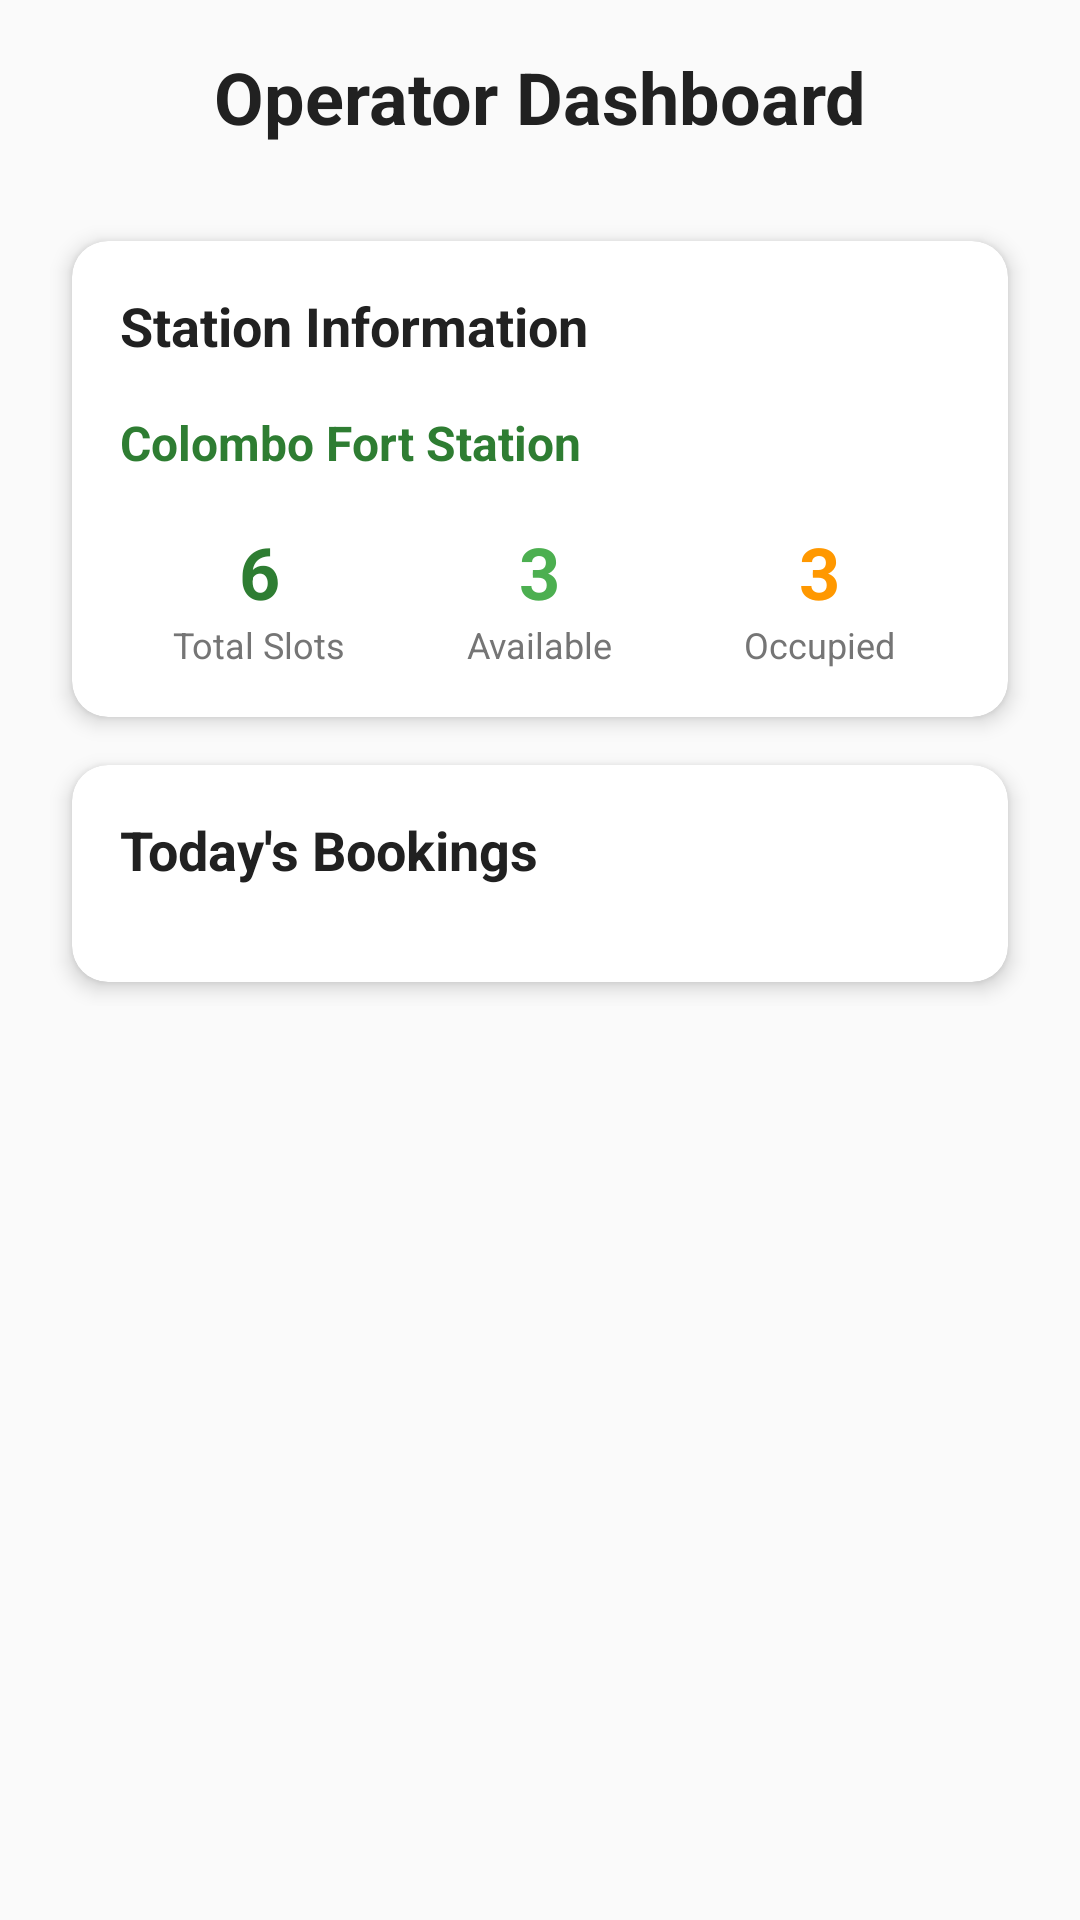

Produce the Android XML layout that renders to this screen, including the resource entries it uses.
<!-- AndroidManifest.xml: application theme Theme.EVChargingMobile -->
<!-- res/layout/fragment_operator_dashboard.xml -->
<?xml version="1.0" encoding="utf-8"?>
<ScrollView xmlns:android="http://schemas.android.com/apk/res/android"
    android:layout_width="match_parent"
    android:layout_height="match_parent"
    android:background="@color/background_color">

    <LinearLayout
        android:layout_width="match_parent"
        android:layout_height="wrap_content"
        android:orientation="vertical"
        android:padding="16dp">

        
        <TextView
            android:layout_width="match_parent"
            android:layout_height="wrap_content"
            android:text="Operator Dashboard"
            android:textSize="24sp"
            android:textStyle="bold"
            android:textColor="@color/text_primary"
            android:gravity="center"
            android:layout_marginBottom="24dp" />

        
        <androidx.cardview.widget.CardView
            android:layout_width="match_parent"
            android:layout_height="wrap_content"
            android:layout_marginBottom="16dp"
            style="@style/CardStyle">

            <LinearLayout
                android:layout_width="match_parent"
                android:layout_height="wrap_content"
                android:orientation="vertical"
                android:padding="16dp">

                <TextView
                    android:layout_width="wrap_content"
                    android:layout_height="wrap_content"
                    android:text="Station Information"
                    android:textSize="18sp"
                    android:textStyle="bold"
                    android:textColor="@color/text_primary"
                    android:layout_marginBottom="16dp" />

                <TextView
                    android:id="@+id/tv_station_name"
                    android:layout_width="match_parent"
                    android:layout_height="wrap_content"
                    android:text="Colombo Fort Station"
                    android:textSize="16sp"
                    android:textStyle="bold"
                    android:textColor="@color/primary_color"
                    android:layout_marginBottom="16dp" />

                <LinearLayout
                    android:layout_width="match_parent"
                    android:layout_height="wrap_content"
                    android:orientation="horizontal">

                    
                    <LinearLayout
                        android:layout_width="0dp"
                        android:layout_height="wrap_content"
                        android:layout_weight="1"
                        android:orientation="vertical"
                        android:gravity="center">

                        <TextView
                            android:id="@+id/tv_total_slots"
                            android:layout_width="wrap_content"
                            android:layout_height="wrap_content"
                            android:text="6"
                            android:textSize="24sp"
                            android:textStyle="bold"
                            android:textColor="@color/primary_color" />

                        <TextView
                            android:layout_width="wrap_content"
                            android:layout_height="wrap_content"
                            android:text="Total Slots"
                            android:textSize="12sp"
                            android:textColor="@color/text_secondary" />

                    </LinearLayout>

                    
                    <LinearLayout
                        android:layout_width="0dp"
                        android:layout_height="wrap_content"
                        android:layout_weight="1"
                        android:orientation="vertical"
                        android:gravity="center">

                        <TextView
                            android:id="@+id/tv_available_slots"
                            android:layout_width="wrap_content"
                            android:layout_height="wrap_content"
                            android:text="3"
                            android:textSize="24sp"
                            android:textStyle="bold"
                            android:textColor="@color/status_approved" />

                        <TextView
                            android:layout_width="wrap_content"
                            android:layout_height="wrap_content"
                            android:text="Available"
                            android:textSize="12sp"
                            android:textColor="@color/text_secondary" />

                    </LinearLayout>

                    
                    <LinearLayout
                        android:layout_width="0dp"
                        android:layout_height="wrap_content"
                        android:layout_weight="1"
                        android:orientation="vertical"
                        android:gravity="center">

                        <TextView
                            android:id="@+id/tv_occupied_slots"
                            android:layout_width="wrap_content"
                            android:layout_height="wrap_content"
                            android:text="3"
                            android:textSize="24sp"
                            android:textStyle="bold"
                            android:textColor="@color/status_pending" />

                        <TextView
                            android:layout_width="wrap_content"
                            android:layout_height="wrap_content"
                            android:text="Occupied"
                            android:textSize="12sp"
                            android:textColor="@color/text_secondary" />

                    </LinearLayout>

                </LinearLayout>

            </LinearLayout>

        </androidx.cardview.widget.CardView>

        
        <androidx.cardview.widget.CardView
            android:layout_width="match_parent"
            android:layout_height="wrap_content"
            style="@style/CardStyle">

            <LinearLayout
                android:layout_width="match_parent"
                android:layout_height="wrap_content"
                android:orientation="vertical"
                android:padding="16dp">

                <TextView
                    android:layout_width="wrap_content"
                    android:layout_height="wrap_content"
                    android:text="Today's Bookings"
                    android:textSize="18sp"
                    android:textStyle="bold"
                    android:textColor="@color/text_primary"
                    android:layout_marginBottom="16dp" />

                <androidx.recyclerview.widget.RecyclerView
                    android:id="@+id/recycler_view_today_bookings"
                    android:layout_width="match_parent"
                    android:layout_height="wrap_content" />

            </LinearLayout>

        </androidx.cardview.widget.CardView>

    </LinearLayout>

</ScrollView>
<!-- resources referenced by this layout -->
<resources>
  <color name="background_color">#FAFAFA</color>
  <color name="primary_color">#2E7D32</color>
  <color name="status_approved">#4CAF50</color>
  <color name="status_pending">#FF9800</color>
  <color name="text_primary">#212121</color>
  <color name="text_secondary">#757575</color>
  <style name="CardStyle" parent="Widget.MaterialComponents.CardView">
          <item name="cardCornerRadius">12dp</item>
          <item name="cardElevation">4dp</item>
          <item name="cardBackgroundColor">@color/card_background</item>
          <item name="android:layout_margin">8dp</item>
      </style>
  <style name="Theme.EVChargingMobile" parent="Theme.MaterialComponents.DayNight">
          
          <item name="colorPrimary">@color/primary_color</item>
          <item name="colorPrimaryVariant">@color/primary_dark</item>
          <item name="colorOnPrimary">@color/text_white</item>
          
          
          <item name="colorSecondary">@color/secondary_color</item>
          <item name="colorSecondaryVariant">@color/secondary_dark</item>
          <item name="colorOnSecondary">@color/text_white</item>
          
          
          <item name="android:colorBackground">@color/background_color</item>
          <item name="colorSurface">@color/surface_color</item>
          <item name="colorOnSurface">@color/text_primary</item>
          
          
          <item name="android:statusBarColor" tools:targetApi="l">@color/primary_dark</item>
          
          
          <item name="android:actionBarStyle">@style/CustomActionBar</item>
          
          
          <item name="android:textColorPrimary">@color/text_primary</item>
          <item name="android:textColorSecondary">@color/text_secondary</item>
          
          
          <item name="colorError">@color/error_color</item>
      </style>
  <color name="card_background">#FFFFFF</color>
  <color name="primary_dark">#1B5E20</color>
  <color name="text_white">#FFFFFF</color>
  <color name="secondary_color">#FF9800</color>
  <color name="secondary_dark">#F57C00</color>
  <color name="surface_color">#FFFFFF</color>
  <style name="CustomActionBar" parent="Widget.MaterialComponents.ActionBar.Primary">
          <item name="android:background">@color/primary_color</item>
          <item name="titleTextColor">@color/text_white</item>
          <item name="subtitleTextColor">@color/text_white</item>
      </style>
  <color name="error_color">#F44336</color>
</resources>
